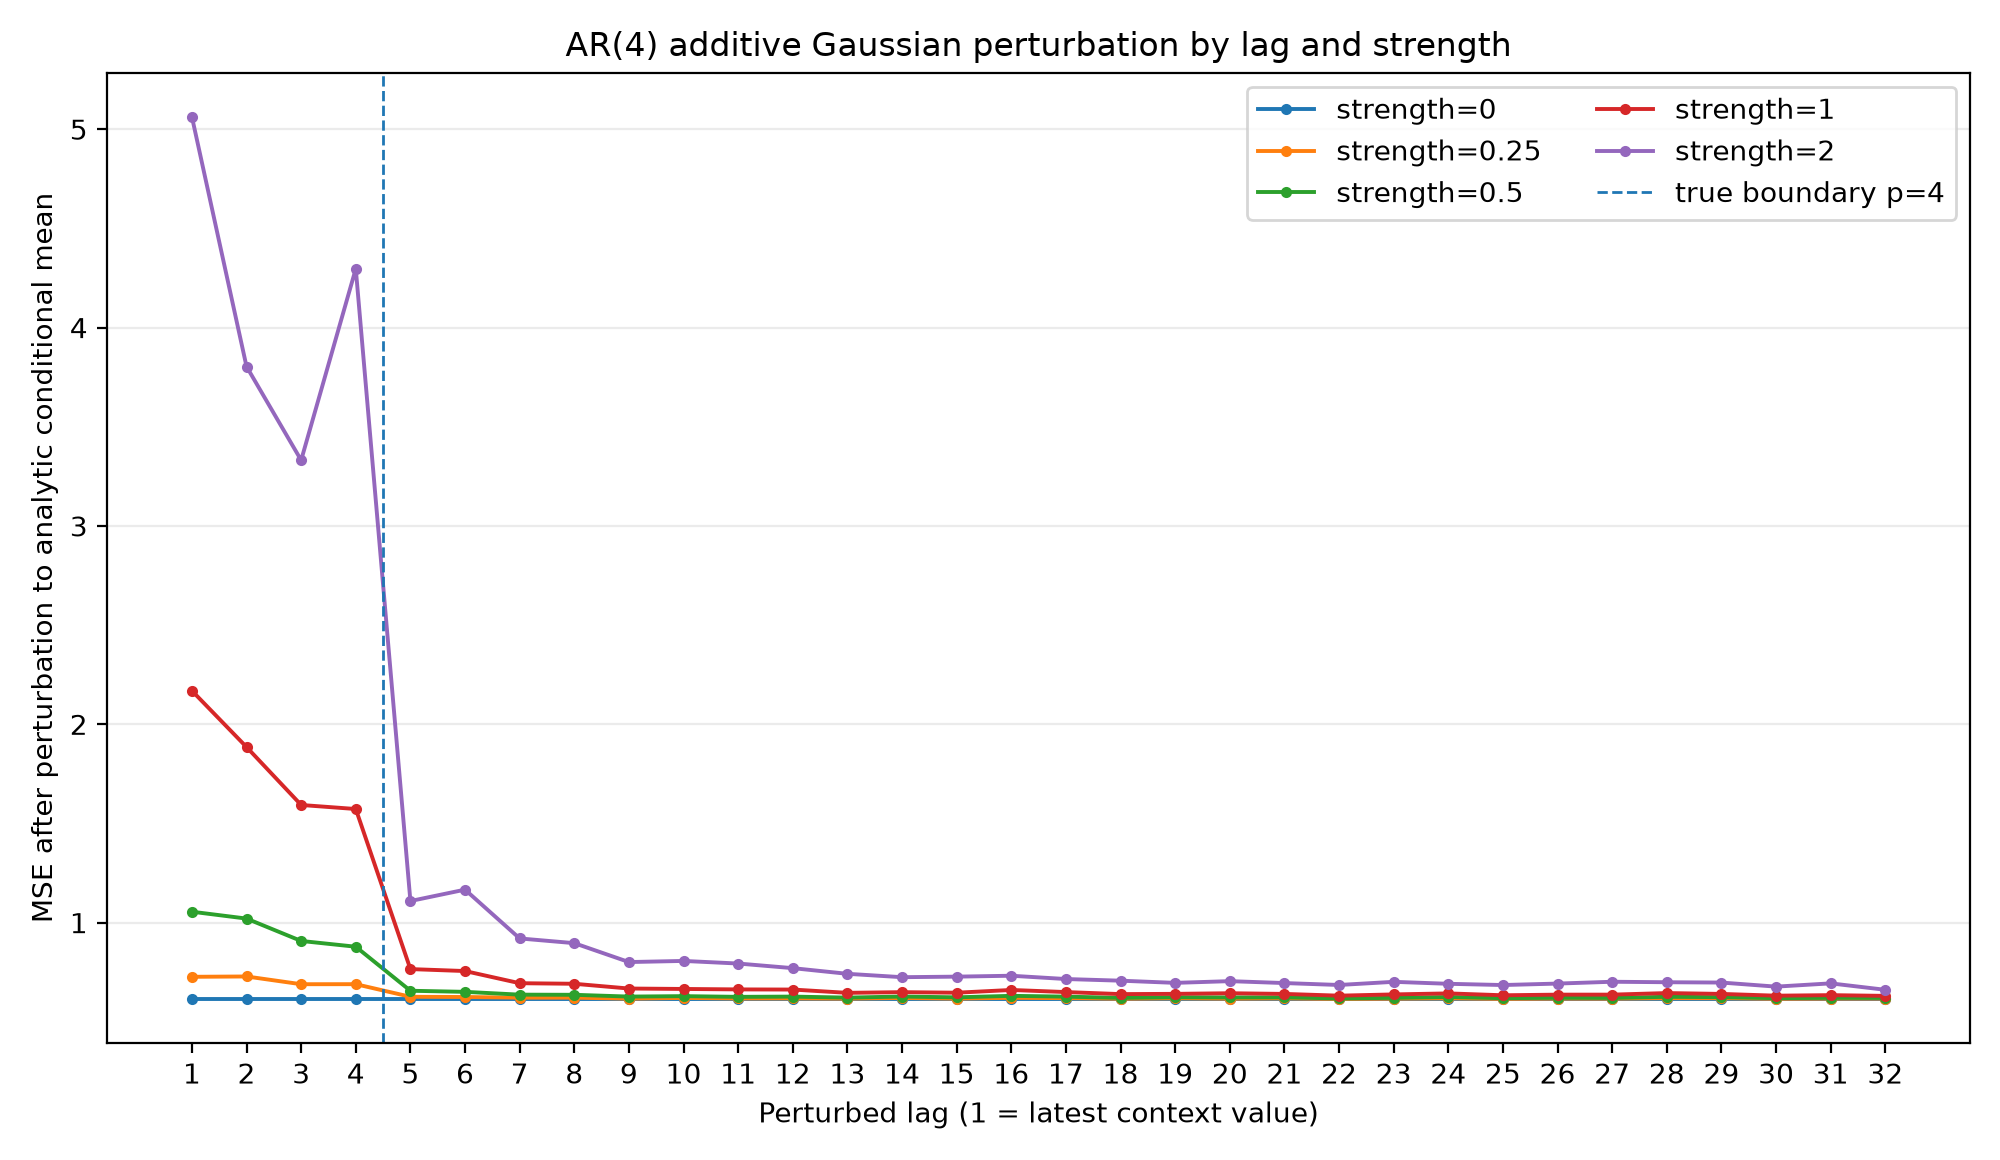

Values plotted in this chart, from the file beside it:
strength, lag, is_within_ar_order, lag_empirical_std, mse_after_perturbation, mse_increase, mean_abs_forecast_change
0.0, 1, 1, 2.504, 0.6158, 0.0, 0.0
0.0, 2, 1, 2.568, 0.6158, 0.0, 0.0
0.0, 3, 1, 2.51, 0.6158, 0.0, 0.0
0.0, 4, 1, 2.529, 0.6158, 0.0, 0.0
0.0, 5, 0, 2.5, 0.6158, 0.0, 0.0
0.0, 6, 0, 2.454, 0.6158, 0.0, 0.0
0.0, 7, 0, 2.511, 0.6158, 0.0, 0.0
0.0, 8, 0, 2.482, 0.6158, 0.0, 0.0
0.0, 9, 0, 2.505, 0.6158, 0.0, 0.0
0.0, 10, 0, 2.496, 0.6158, 0.0, 0.0
0.0, 11, 0, 2.461, 0.6158, 0.0, 0.0
0.0, 12, 0, 2.509, 0.6158, 0.0, 0.0
0.0, 13, 0, 2.465, 0.6158, 0.0, 0.0
0.0, 14, 0, 2.486, 0.6158, 0.0, 0.0
0.0, 15, 0, 2.461, 0.6158, 0.0, 0.0
0.0, 16, 0, 2.465, 0.6158, 0.0, 0.0
0.0, 17, 0, 2.456, 0.6158, 0.0, 0.0
0.0, 18, 0, 2.444, 0.6158, 0.0, 0.0
0.0, 19, 0, 2.41, 0.6158, 0.0, 0.0
0.0, 20, 0, 2.432, 0.6158, 0.0, 0.0
0.0, 21, 0, 2.398, 0.6158, 0.0, 0.0
0.0, 22, 0, 2.42, 0.6158, 0.0, 0.0
0.0, 23, 0, 2.443, 0.6158, 0.0, 0.0
0.0, 24, 0, 2.437, 0.6158, 0.0, 0.0
0.0, 25, 0, 2.447, 0.6158, 0.0, 0.0
0.0, 26, 0, 2.461, 0.6158, 0.0, 0.0
0.0, 27, 0, 2.435, 0.6158, 0.0, 0.0
0.0, 28, 0, 2.424, 0.6158, 0.0, 0.0
0.0, 29, 0, 2.428, 0.6158, 0.0, 0.0
0.0, 30, 0, 2.462, 0.6158, 0.0, 0.0
0.0, 31, 0, 2.483, 0.6158, 0.0, 0.0
0.0, 32, 0, 2.445, 0.6158, 0.0, 0.0
0.25, 1, 1, 2.504, 0.7268, 0.111, 0.231
0.25, 2, 1, 2.568, 0.7285, 0.1127, 0.1942
0.25, 3, 1, 2.51, 0.6894, 0.07366, 0.198
0.25, 4, 1, 2.529, 0.6897, 0.07391, 0.1713
0.25, 5, 0, 2.5, 0.626, 0.01027, 0.06619
0.25, 6, 0, 2.454, 0.6249, 0.009168, 0.06078
0.25, 7, 0, 2.511, 0.6217, 0.005879, 0.04842
0.25, 8, 0, 2.482, 0.6216, 0.005794, 0.04872
0.25, 9, 0, 2.505, 0.6166, 0.0008368, 0.04293
0.25, 10, 0, 2.496, 0.6202, 0.004429, 0.03741
0.25, 11, 0, 2.461, 0.6175, 0.001706, 0.03858
0.25, 12, 0, 2.509, 0.6178, 0.002054, 0.03824
0.25, 13, 0, 2.465, 0.6168, 0.001021, 0.03344
0.25, 14, 0, 2.486, 0.6199, 0.004164, 0.03156
0.25, 15, 0, 2.461, 0.6167, 0.0009513, 0.03317
0.25, 16, 0, 2.465, 0.6208, 0.005033, 0.03365
0.25, 17, 0, 2.456, 0.6192, 0.003455, 0.03039
0.25, 18, 0, 2.444, 0.6163, 0.0005309, 0.02816
0.25, 19, 0, 2.41, 0.6184, 0.002616, 0.02894
0.25, 20, 0, 2.432, 0.6167, 0.0009286, 0.03127
0.25, 21, 0, 2.398, 0.618, 0.002258, 0.02881
0.25, 22, 0, 2.42, 0.6155, -0.000287, 0.02614
0.25, 23, 0, 2.443, 0.6168, 0.0009962, 0.02793
0.25, 24, 0, 2.437, 0.6182, 0.002455, 0.02948
0.25, 25, 0, 2.447, 0.6158, -1.1324882507324219e-05, 0.02704
0.25, 26, 0, 2.461, 0.6171, 0.001316, 0.02443
0.25, 27, 0, 2.435, 0.6168, 0.001012, 0.02868
0.25, 28, 0, 2.424, 0.6192, 0.0034, 0.02781
... 100 more rows
